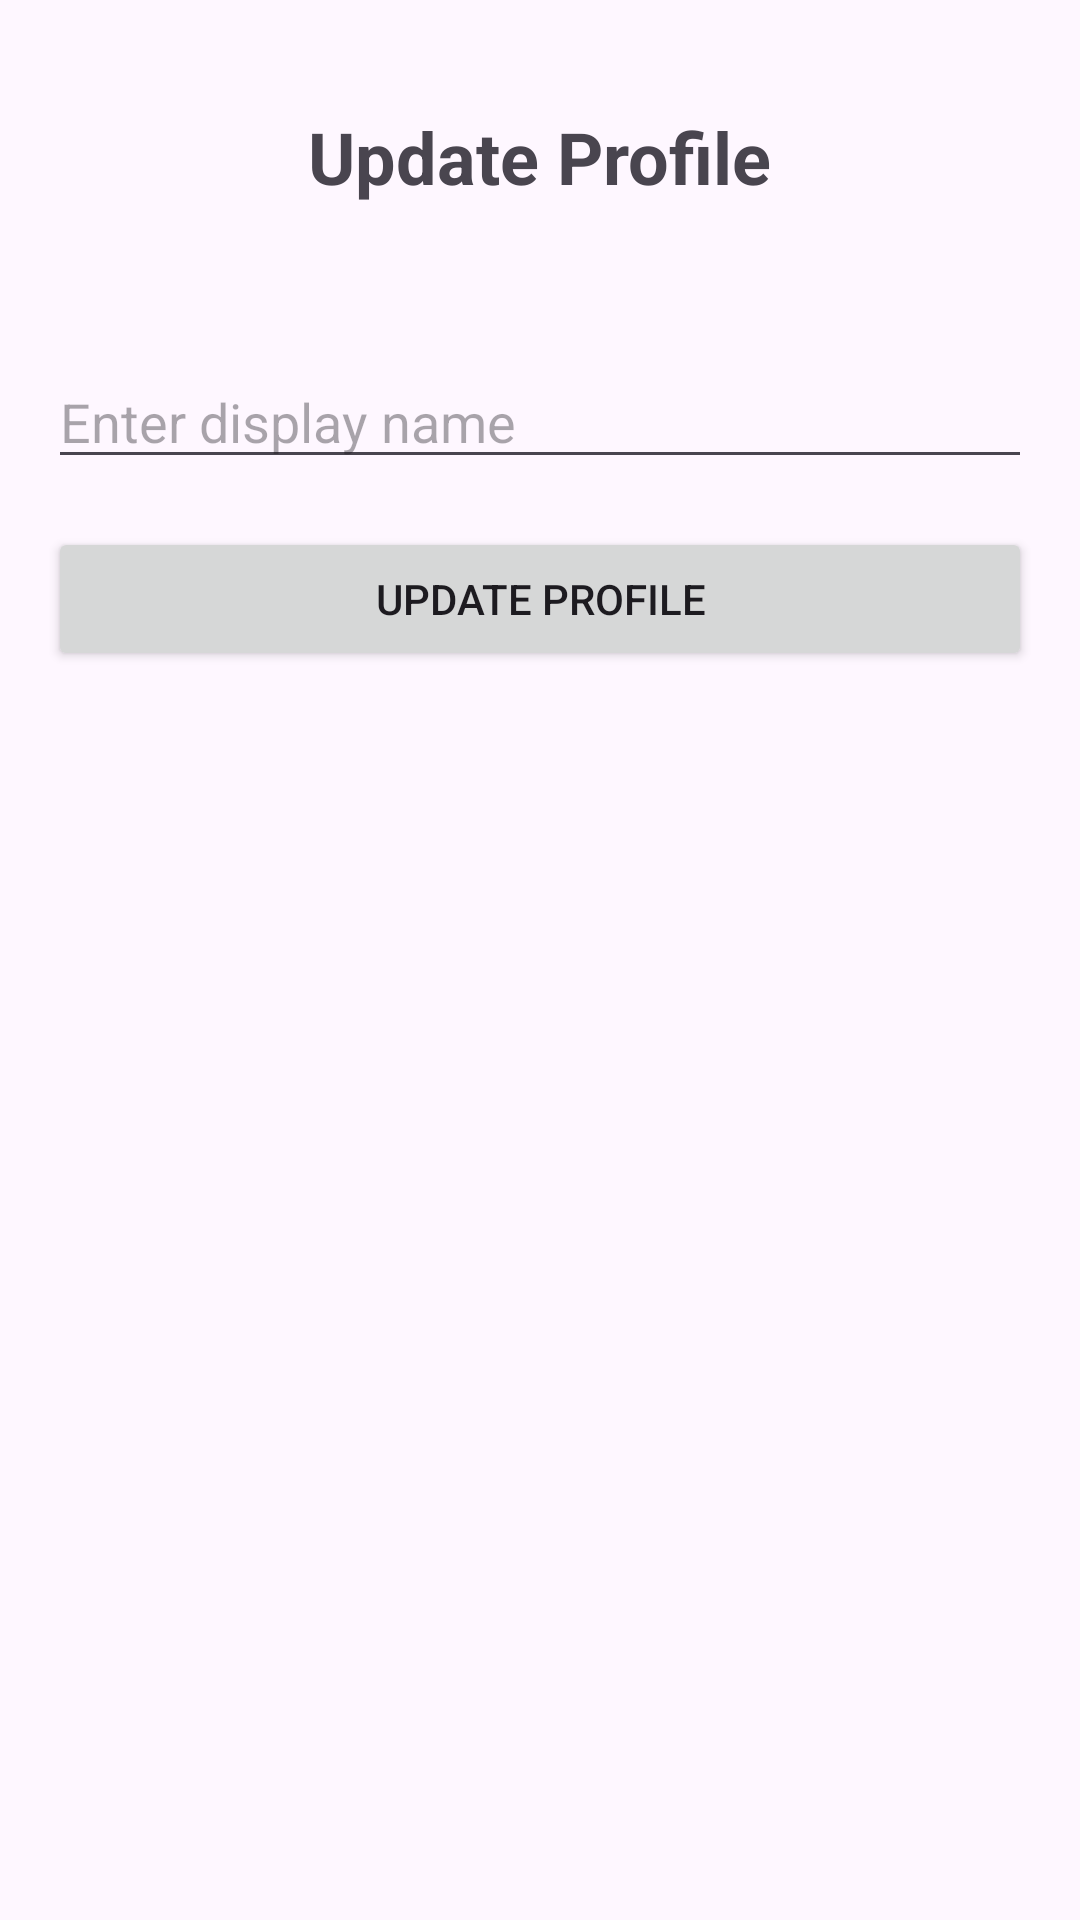

Write the Android layout XML for this screen, with the resource values it uses.
<!-- AndroidManifest.xml: application theme Theme.HWMOnlineBookShop -->
<!-- res/layout/activity_update_profile.xml -->
<LinearLayout
    xmlns:android="http://schemas.android.com/apk/res/android"
    android:layout_width="match_parent"
    android:layout_height="match_parent"
    android:id="@+id/main"
    android:orientation="vertical"
    android:padding="16dp">

    <TextView
        android:layout_width="wrap_content"
        android:layout_height="wrap_content"
        android:text="Update Profile"
        android:textSize="24sp"
        android:textStyle="bold"
        android:layout_marginTop="20dp"
        android:layout_gravity="center"/>

    <EditText
        android:id="@+id/displayNameEditText"
        android:layout_width="match_parent"
        android:layout_height="wrap_content"
        android:layout_marginTop="50dp"
        android:hint="Enter display name"
        android:layout_marginBottom="16dp" />

    <Button
        android:id="@+id/updateProfileButton"
        android:layout_width="match_parent"
        android:layout_height="wrap_content"
        android:text="Update Profile" />

</LinearLayout>
<!-- resources referenced by this layout -->
<resources>
  <style name="Theme.HWMOnlineBookShop" parent="Base.Theme.HWMOnlineBookShop" />
  <style name="Base.Theme.HWMOnlineBookShop" parent="Theme.Material3.DayNight.NoActionBar">
          
          
      </style>
</resources>
